The GitHub repository f-10na/follow_yellow contains a labelled image folder "split" with 3 categories: left, right, straight. Examples follow, each with its label.

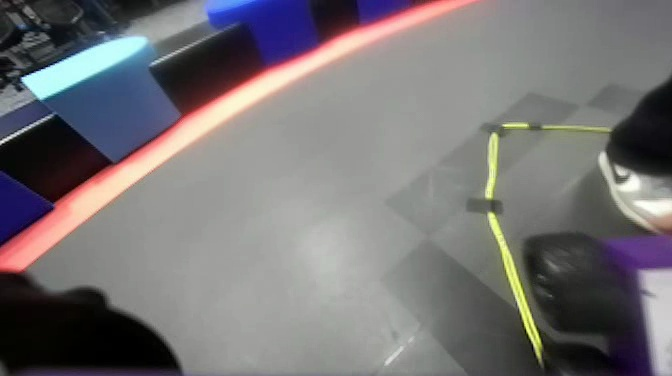
Label: right

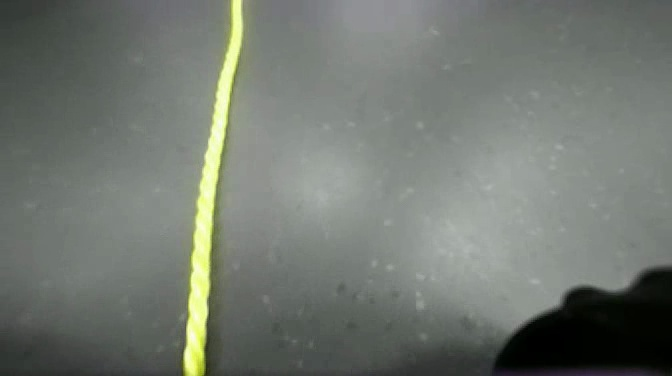
Label: left

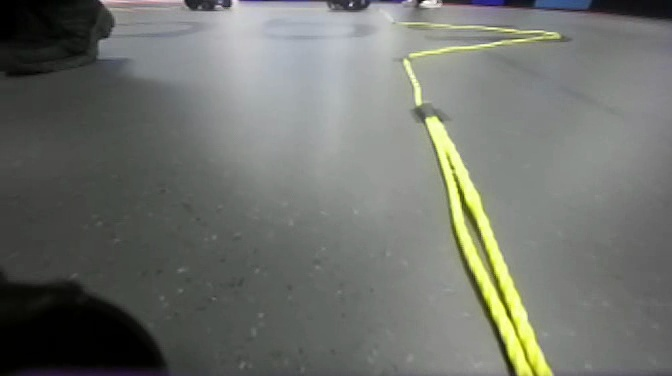
Label: straight

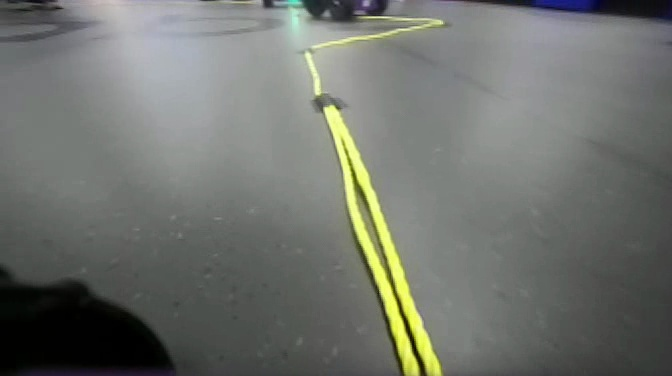
Label: straight

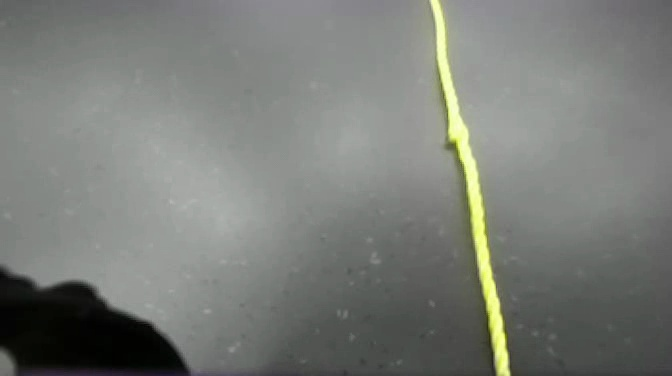
Label: right

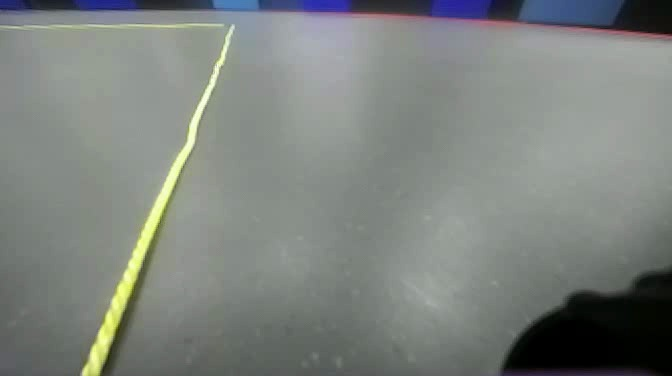
Label: left
